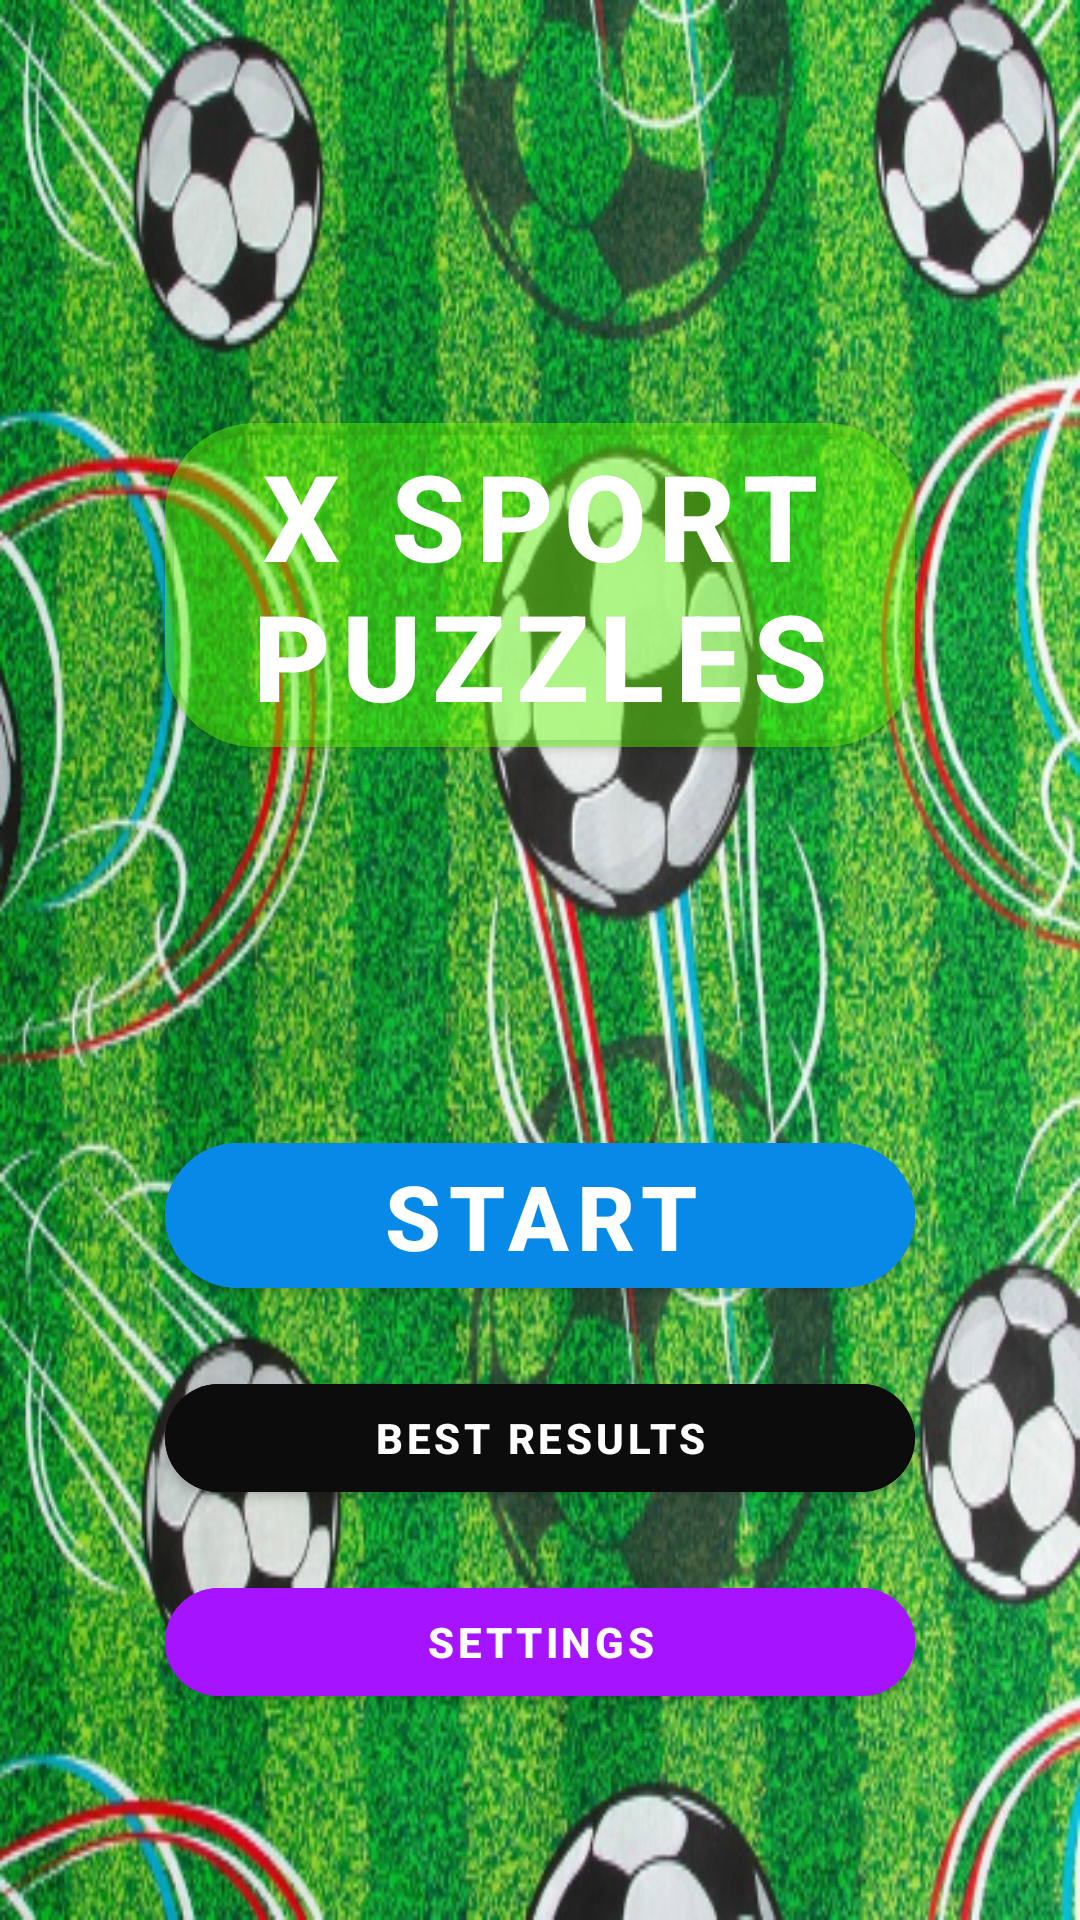

Android layout source for this screen:
<!-- AndroidManifest.xml: application theme Theme.PuzzleJigsaw -->
<!-- res/layout/activity_second.xml -->
<?xml version="1.0" encoding="utf-8"?>
<LinearLayout xmlns:android="http://schemas.android.com/apk/res/android"
    xmlns:app="http://schemas.android.com/apk/res-auto"
    xmlns:tools="http://schemas.android.com/tools"
    android:layout_width="match_parent"
    android:orientation="vertical"
    android:layout_height="match_parent"
    android:background="@drawable/img_back"
    android:padding="15dp"
    tools:context=".MainActivity">

    <com.google.android.material.button.MaterialButton
        android:layout_width="match_parent"
        android:layout_height="wrap_content"
        android:layout_marginTop="120dp"
        android:text="X Sport Puzzles"
        android:textSize="40dp"
        android:id="@+id/mainText"
        android:elevation="4dp"
        app:cornerRadius="30sp"
        android:backgroundTint="@color/lightgreen"
        android:layout_marginStart="40dp"
        android:layout_marginEnd="40dp"
        android:textStyle="bold"/>






    <com.google.android.material.button.MaterialButton
        android:id="@+id/start"
        android:layout_width="match_parent"
        android:layout_height="wrap_content"
        android:layout_marginTop="120dp"
        android:text="START"
        android:textSize="30sp"
        android:elevation="4dp"
        app:cornerRadius="30sp"
        android:textAllCaps="false"
        android:backgroundTint="#0789E8"
        android:layout_marginStart="40dp"
        android:layout_marginEnd="40dp"
        android:textStyle="bold"/>



    <com.google.android.material.button.MaterialButton
        android:id="@+id/bestResults"
        android:layout_width="match_parent"
        android:layout_height="wrap_content"
        android:layout_marginTop="20dp"
        android:text="BEST RESULTS"
        android:textSize="14dp"
        android:elevation="4dp"
        app:cornerRadius="30sp"
        android:backgroundTint="#0C0C0C"
        android:layout_marginStart="40dp"
        android:layout_marginEnd="40dp"
        android:textStyle="bold"/>

    <com.google.android.material.button.MaterialButton
        android:id="@+id/setting"
        android:layout_width="match_parent"
        android:layout_height="wrap_content"
        android:layout_marginTop="20dp"
        android:text="SETTINGS"
        android:textSize="14dp"
        android:elevation="4dp"
        app:cornerRadius="30sp"
        android:backgroundTint="#A614FF"
        android:layout_marginStart="40dp"
        android:layout_marginEnd="40dp"
        android:textStyle="bold"/>










</LinearLayout>
<!-- resources referenced by this layout -->
<resources>
  <color name="lightgreen">#4060FD00</color>
  <!-- drawable img_back: png bitmap (drawable-ldpi, 293474 bytes) -->
  <style name="Theme.PuzzleJigsaw" parent="Theme.MaterialComponents.Light.NoActionBar">
          
          <item name="colorPrimary">@color/purple_500</item>
          <item name="colorPrimaryVariant">@color/purple_700</item>
          <item name="colorOnPrimary">@color/white</item>
          
          <item name="colorSecondary">@color/teal_200</item>
          <item name="colorSecondaryVariant">@color/teal_700</item>
          <item name="colorOnSecondary">@color/black</item>
          
          <item name="android:statusBarColor" tools:targetApi="l">#4AB450</item>
          
      </style>
  <color name="purple_500">#FF6200EE</color>
  <color name="purple_700">#FF3700B3</color>
  <color name="white">#FFFFFFFF</color>
  <color name="teal_200">#FF03DAC5</color>
  <color name="teal_700">#FF018786</color>
  <color name="black">#FF000000</color>
</resources>
